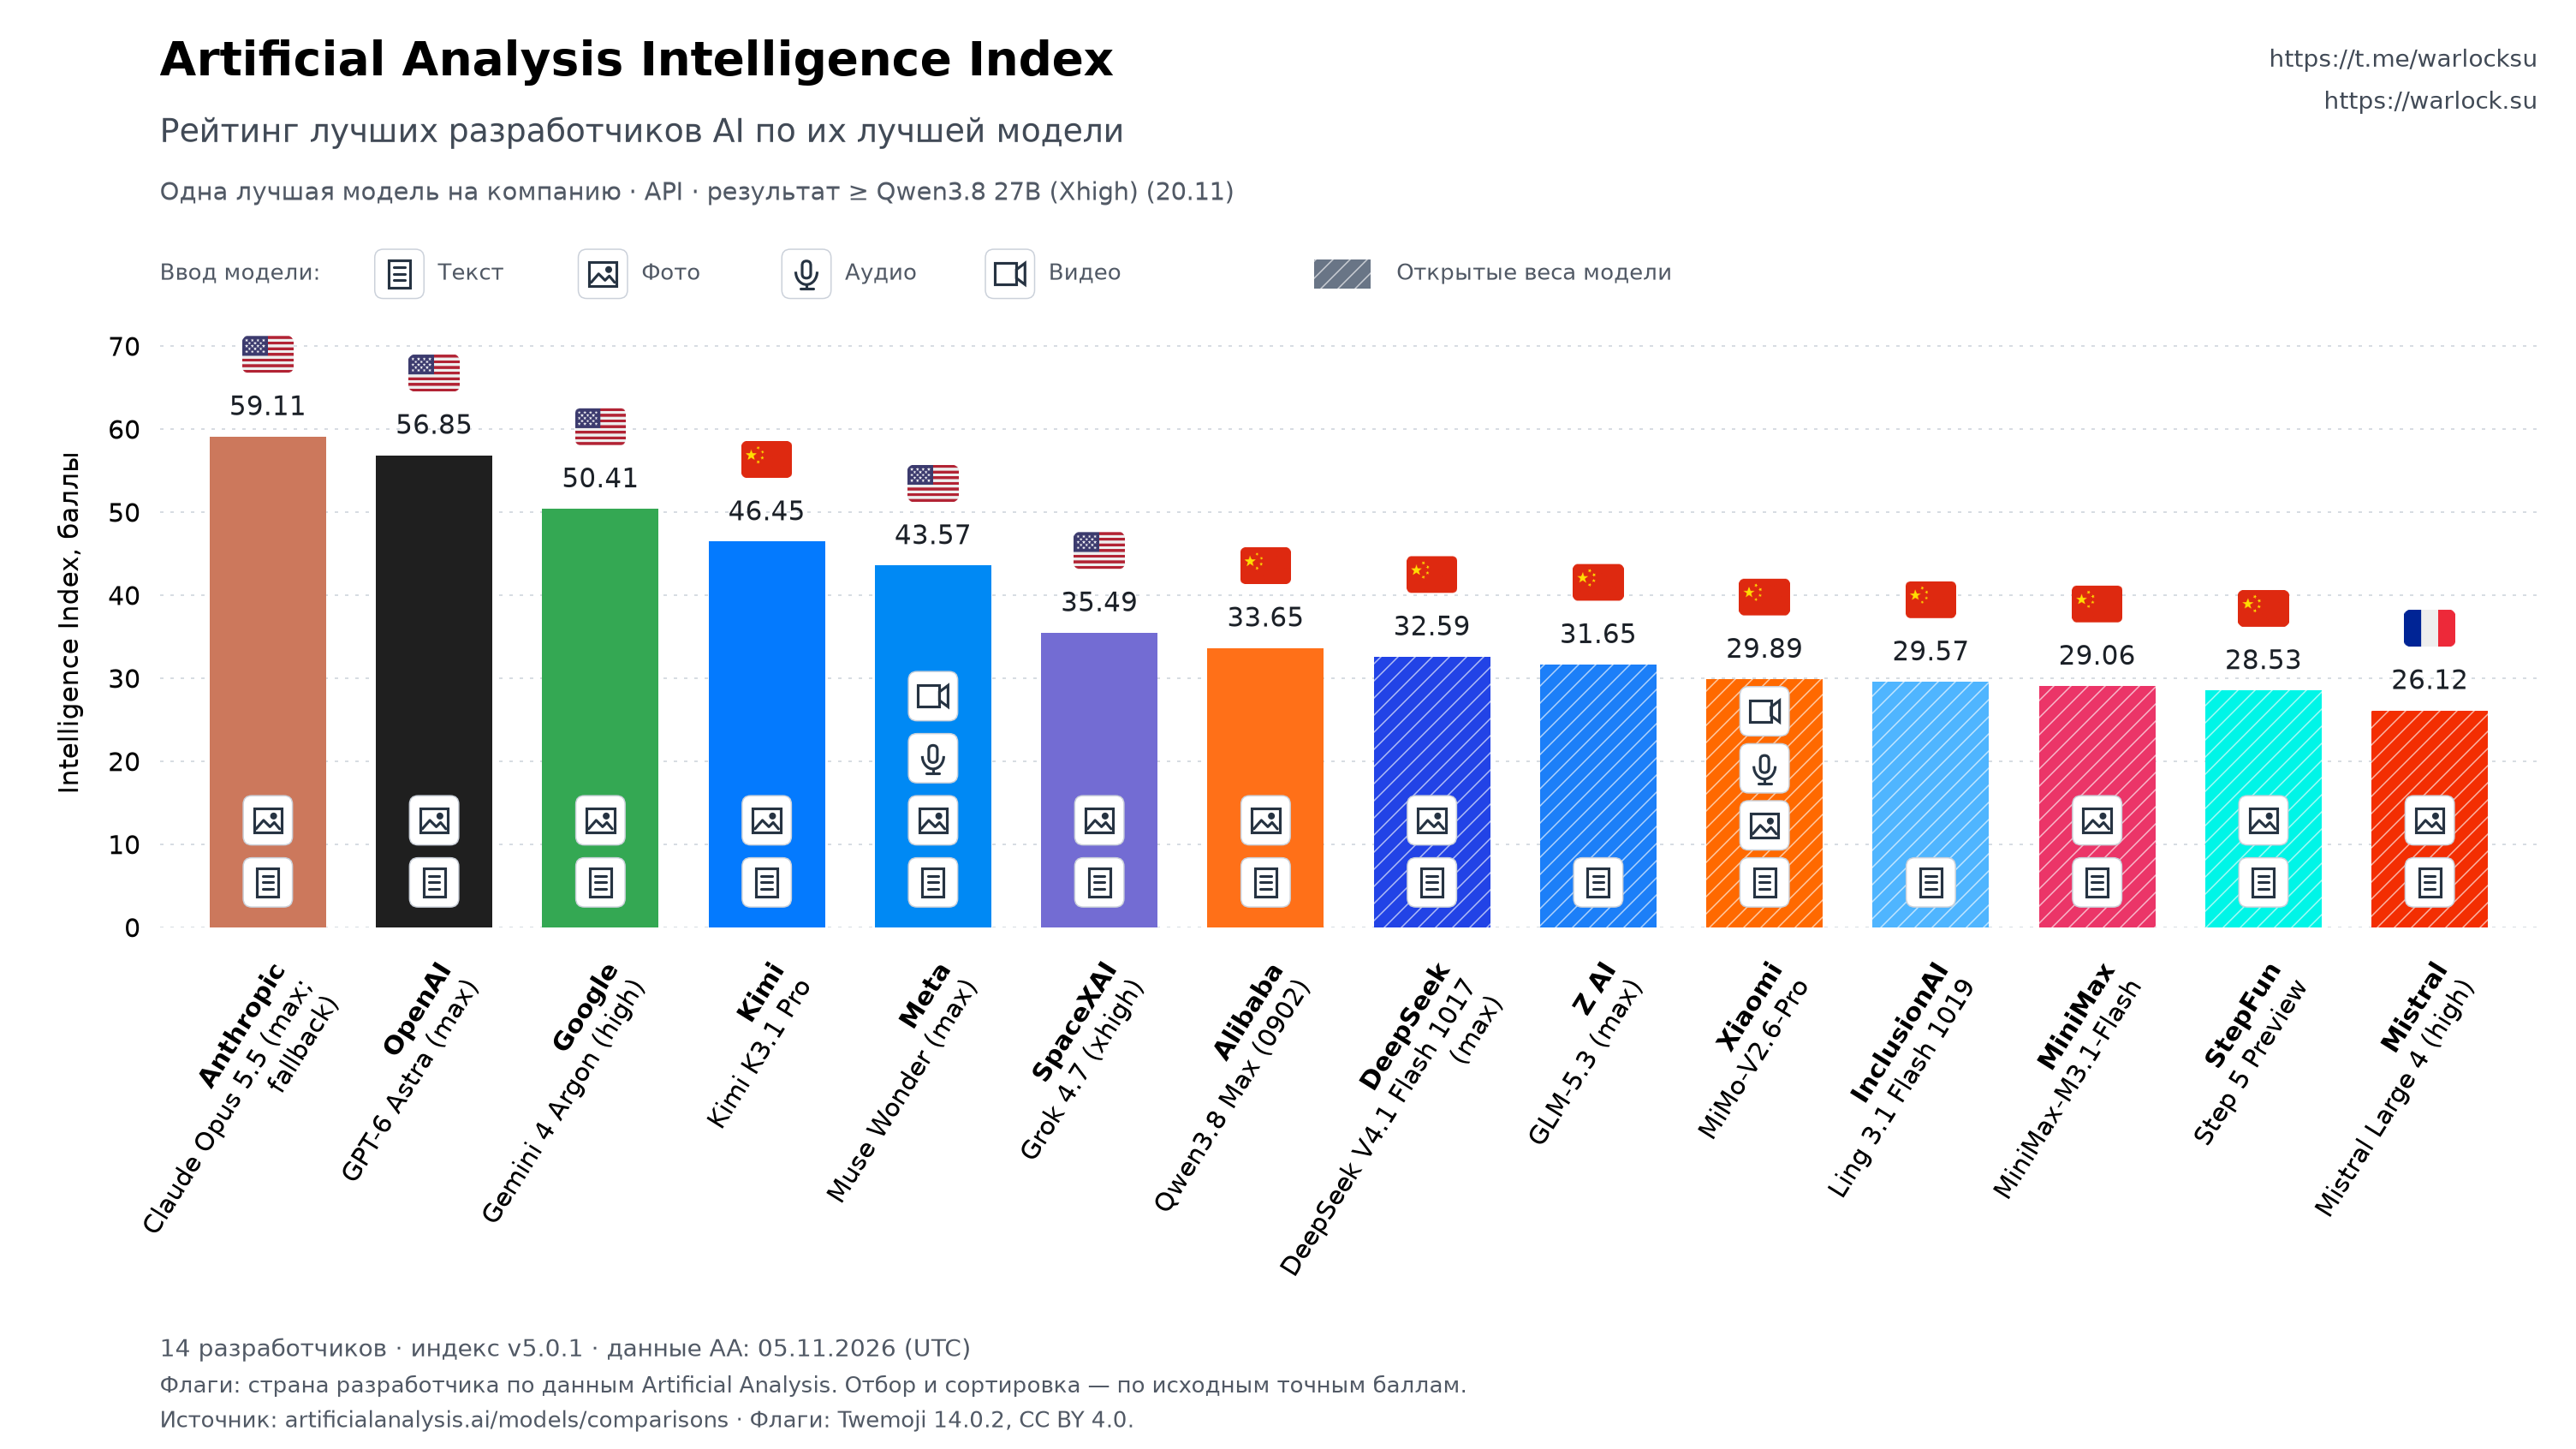

Values plotted in this chart, from the file beside it:
rank, company, country, model, score, effort, api_provider_count, input_modalities, open_weights, url
1, Anthropic, us, Claude Opus 5.5 (Max, Default Fallback), 59.11, max, 9, text;image, False, https://artificialanalysis.ai/models/cla…
2, OpenAI, us, GPT-6 Astra (Max), 56.85, max, 11, text;image, False, https://artificialanalysis.ai/models/gpt…
3, Google, us, Gemini 4 Argon (High), 50.41, high, 3, text;image, False, https://artificialanalysis.ai/models/gem…
4, Kimi, cn, Kimi K3.1 Pro, 46.45, max, 5, text;image, False, https://artificialanalysis.ai/models/kim…
5, Meta, us, Muse Wonder (Max), 43.57, max, 2, text;image;audio;video, False, https://artificialanalysis.ai/models/mus…
6, SpaceXAI, us, Grok 4.7 (Xhigh), 35.49, xhigh, 3, text;image, False, https://artificialanalysis.ai/models/gro…
7, Alibaba, cn, Qwen3.8 Max (0902), 33.65, xhigh, 2, text;image, False, https://artificialanalysis.ai/models/qwe…
8, DeepSeek, cn, DeepSeek V4.1 Flash 1017 (Max), 32.59, max, 24, text;image, True, https://artificialanalysis.ai/models/dee…
9, Z AI, cn, GLM-5.3 (Max), 31.65, max, 27, text, True, https://artificialanalysis.ai/models/glm…
10, Xiaomi, cn, MiMo-V2.6-Pro, 29.89, , 4, text;image;audio;video, True, https://artificialanalysis.ai/models/mim…
11, InclusionAI, cn, Ling 3.1 Flash 1019, 29.57, , 1, text, True, https://artificialanalysis.ai/models/lin…
12, MiniMax, cn, MiniMax-M3.1-Flash, 29.06, max, 14, text;image, True, https://artificialanalysis.ai/models/min…
13, StepFun, cn, Step 5 Preview, 28.53, , 1, text;image, True, https://artificialanalysis.ai/models/ste…
14, Mistral, fr, Mistral Large 4 (High), 26.12, high, 1, text;image, True, https://artificialanalysis.ai/models/mis…
